pico-8 play session: mixed d-pad (fixed 12-tick cycle), after a click and taps of 🅾, ❎, 🅾+❎, 🅾 in the second before t = 0

[t = 2 s] mixed d-pad (1.2s cycle ×~1): → ← ↑ ↓ + 🅾/❎ taps, ~2s
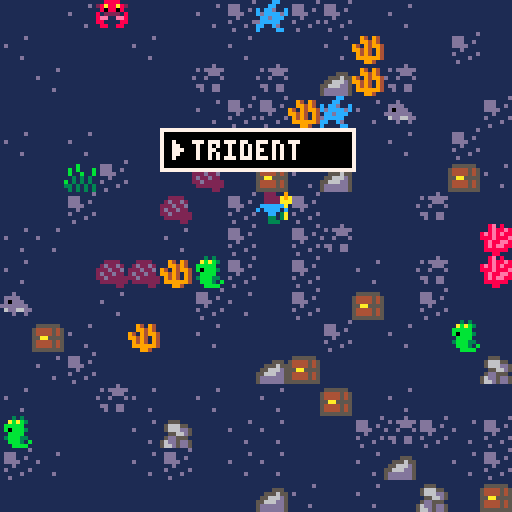
[t = 4 s] mixed d-pad (1.2s cycle ×~3): → ← ↑ ↓ + 🅾/❎ taps, ~4s
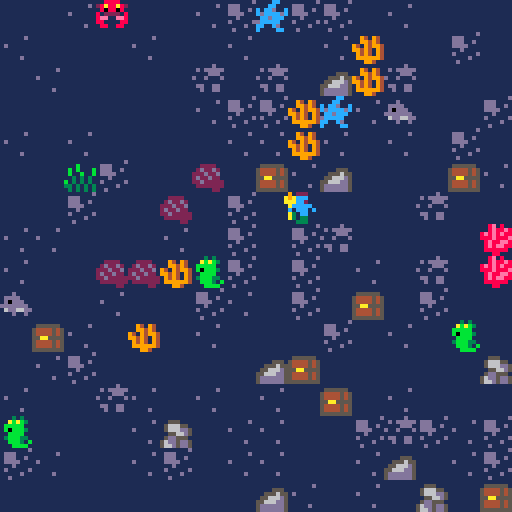
[t = 6 s] mixed d-pad (1.2s cycle ×~5): → ← ↑ ↓ + 🅾/❎ taps, ~6s
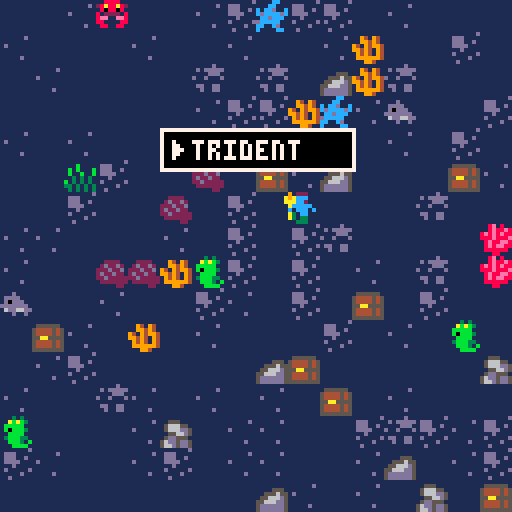
[t = 8 s] mixed d-pad (1.2s cycle ×~6): → ← ↑ ↓ + 🅾/❎ taps, ~8s
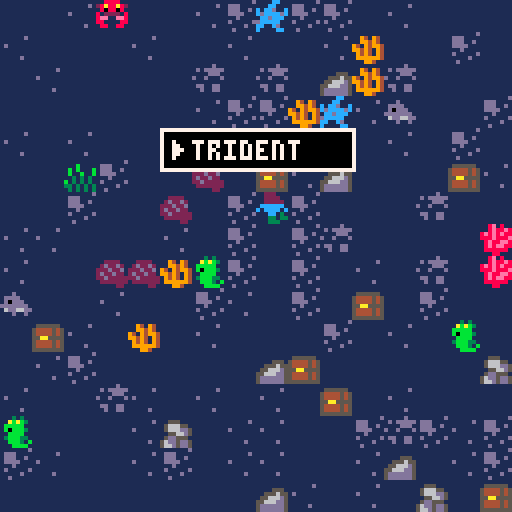

pico-8 cartridge
version 43
__lua__
-- main

-- world
-- biotic
--   -resources
--   -level/experience
--   -player
--     -controls
--   -npcs
--     -ai
--   -gear
--   -abilities
--   -consumables
-- abiotic
--   -buildings
--   -roads
--   -terrain
--   -biomes
--   -obstacles
--   -containers
-- encounters
--   -npcs
--   -gear
--   -containers
--   -abilities
--   -obstacles
-- quests
--   -npcs
--   -items
--   -obstacles
-- character creation
-- adventure creation

-- generation
--  world
--    -biome
--      -terrain
--        -buildings
--          -roads
--          -npcs (homeful)
--        -npcs (homeless)
--        -obstacles
--  adventure
--    -quest
--      -encounter
--        -npcs
--        -items
--        -obstacles
--        -containers
--          -gear
--          -abilities

-- adventure
--   -starting area
--     -gear
--     -npcs
--     -consumables
--     -abilities
--   -middle areas
--     -keys
--     -doors
--   -ending area
--     -npc (villain)
--     -lair

-- ui
--  -message boxes
--  -menus
--  -status bars
--  -map

function _init()
		
		-- global vars
		
		ctrl = "player"
		
		add(inventory, trident)
		
end


function _update60()
		
		
		-- player input
		
		if ctrl == "player" then
    
		  player.upd()
    
  elseif ctrl == "inventory" then
  	 
  	 inventory.upd()
  	 
  end
		
		
		-- handle screen transition
		
		if ctrl == "camera" then
		-- camera movement queued
		  
		  cam.upd()
			 
		end
		
		
		-- update messages
		
		for m in all(messages) do
			 
			 m:upd()
			 
		end
		
end


function _draw()
		
		cls()
		
		camera(cam.x, cam.y)
		
		
		-- background
		
		map()
		
		
		-- player
		
		player.drw()
		
		
		-- messages
		
		for m in all(messages) do
			 
			 m:drw()
			 
		end
		
		
		-- inventory menu
		
		if ctrl == "inventory" then
			 
				camera()
				
			 inventory.drw()
			 
		end
		
end


---------------
-- functions --
---------------

function shuffle(n)
	 
		local indices = {}
		
		for i = 0, n-1 do
			 
			 add(indices, i)
			 
		end
		
		for i = #indices, 1, -1 do
			 
			 local j = flr(rnd(i))+1
			 
			 indices[i], indices[j] = indices[j], indices[i]
			 
		end
		
		return indices
	 
end
-->8
-- map and cam


-- map

for x = 0, 127 do

	 for y = 0, 63 do
	 	 
	 	 local r = ceil(sqrt(rnd(25)))
	 	 
	 	 mset(x, y, r)
	 	 
  end
	 
end


-- cam

cam = {
  
  x = 0,
  y = 0,
  q = {},
  ⧗ = 0,
  
  upd = function()
    
    if cam.⧗ == 0 then
				-- start moving
				  
					 cam.⧗ = 64
					 
			 else
				-- camera is moving
				  
				  cam.⧗ -= 1
		    
					 if cam.q[1] == "➡️" then
					   
					 	 cam.x += 2
					 	 
					 elseif cam.q[1] == "⬅️" then
					   
					 	 cam.x -= 2
					 	 
					 elseif cam.q[1] == "⬇️" then
					   
					 	 cam.y += 2
					 	 
					 elseif cam.q[1] == "⬆️" then
					   
					 	 cam.y -= 2
					 	 
					 end
					 
				end
					 
				if cam.⧗ == 0 then
				-- camera done moving
				  
					 deli(cam.q, 1)
					 
				end
				
				if #cam.q == 0 then
					 
					 ctrl = "player"
					 
				end
    
  end
  
}

function handle_camera_movement()
	 
	 
	 
end
-->8
-- player and inventory

player = {

  x = 8,
  y = 8,
  s = 16,
  
  flip_x = false,
  
  hand = nil,
  
  upd = function()
    
    --------------
    -- movement --
    --------------
    
    local x0 = player.x
    local y0 = player.y
    
    -- movement and sprites
    
    if btnp(⬅️) then
    	 
    	 player.x -= 1
    	 player.s = 16
    	 player.flip_x = false
    	 
    end
    
    if btnp(➡️) then
    	 
    	 player.x += 1
    	 player.s = 16
    	 player.flip_x = true
    	 
    end
    
    if btnp(⬆️) then
    	 
    	 player.y -= 1
    	 player.s = 17
    	 
    end
    
    if btnp(⬇️) then
    	 
    	 player.y += 1
    	 player.s = 18
    	 
    end
    
    -- collision and screen
    --  transition
    
    if fget(mget(player.x, player.y)) > 0 then
    -- collided, so dont move
    
    	 player.x = x0
    	 player.y = y0
    	 
    else
    -- player moved
    
      -- queue camera transition
    	 
    	 if player.x % 16 == 0 and
    	    x0 % 16 == 15
    	 then
    	 	 
    	 	 add(cam.q, "➡️")
    	 	 
      end
      
      if player.x % 16 == 15 and
    	    x0 % 16 == 0
    	 then
    	 	 
    	 	 add(cam.q, "⬅️")
    	 	 
      end
      
      if player.y % 16 == 0 and
    	    y0 % 16 == 15
    	 then
    	 	 
    	 	 add(cam.q, "⬇️")
    	 	 
      end
      
      if player.y % 16 == 15 and
    	    y0 % 16 == 0
    	 then
    	 	 
    	 	 add(cam.q, "⬆️")
    	 	 
      end
      
      
      if #cam.q > 0 then
		    -- give control to camera
		      
		      ctrl = "camera"
		      
		    end
    	 
    end
    
    
    -----------------
    -- interaction --
    -----------------
    
    -- interact with object
    
    if btnp(❎) then
    	 
    	 local xos = 0
    	 local yos = 0
    	 
    	 -- get offsets in
    	 --  direction player
    	 --  is facing
    	 
    	 if player.s == 16 then
    	 -- left/right
    	 
    	 	 if player.flip_x then
    	 	 -- right
    	 	 
    	 	 	 xos = 1
    	 	 	 
    	 	 else
    	 	 -- left
    	 	 
    	 	 	 xos = -1
    	 	 	 
        end
    	 	 
      elseif player.s == 17 then
      -- up
      
        yos = -1
        
      else
      -- down
      
        yos = 1
        
      end
    	 
    	 
    	 -- determine object
    	 --  then act
    	 
    	 local ox = player.x+xos
    	 local oy = player.y+yos
    	 
    	 local objflags = fget(mget(ox, oy))
    	     	 
    	 if objflags == 0b1 then
    	 -- rock
    	   
    	   -- destroy rock
    	   
    	 	 mset(ox, oy, 3)
    	 	 
      elseif objflags == 0b10 then
      -- npc
      	 
      	 -- display message
      	 
        local msg = rnd({"hey", "yo", "sup"})
	             	 
      	 add_message(msg, ox, oy)
      	 
      elseif objflags == 0b100 then
      -- closed chest
        
    	 	 mset(ox, oy, 57)
    	 	 
--    	 	 local item = rnd({trident, sword, staff})
    	 	 local item = rnd({apple, orange, banana})
    	 	 
    	 	 add(inventory, item)
    	 	 
    	 	 add_message(item.name, ox, oy)
    	 	 
      elseif objflags == 0b1000 then
      -- closed chest
      	 
      	 
      elseif objflags == 0b10000 then
      -- enemy
      	 
      	 -- display message
      	 
        local msg = rnd({"grr", "...", "sss"})
	             	 
      	 add_message(msg, ox, oy)
      	       	 
      end
    	 
    end
    
    
    -- open inventory
    
    if btnp(🅾️) then
		  	 
		  	 inventory.index = 0
		  	 
		  	 ctrl = "inventory"
		  	 
    end
    
    
  end,
  
  drw = function()
    
    -- keep player visible in
    --  current screen before
    --  transitioning
    
    local xos = 0
    local yos = 0
    
    if cam.⧗ > 2 then
    -- camera is moving
    
    	 for q in all(cam.q) do
    	 	 
    	 	 if q == "⬅️" then
		    	 	 
		    	 	 xos += 8
		    	 	 
		      elseif q == "➡️" then
		    	 	 
		    	 	 xos -= 8
		    	 	 
		      elseif q == "⬆️" then
		    	 	 
		    	 	 yos += 8
		    	 	 
		      elseif q == "⬇️" then
		    	 	 
		    	 	 yos -= 8
		    	 	 
		      end
    	 	 
      end
    	 
    end
    
    
    local px = player.x*8+xos
    local py = player.y*8+yos
    
    -- draw player
    
    spr(player.s, px, py, 1, 1, player.flip_x)
    
    -- draw gear
    
    if player.hand then
    	 
    	 player.hand.drw(px, py)
    	 
    end
    
  end
  
}


-- inventory

inventory = {
  
  -- player inventory gets
  --  stored here
  
  -- for example:
  --  inventory[1] = apple
  --  inventory[2] = orange
  
  index = 0,
  
  drw = function()
    
    local width = 48
    
    local height = max(10, 10 + (#inventory-1)*8)
    
    rectfill(
      40,
      32,
      40 + width,
      32 + height,
      0
    )
    
    rect(
      40,
      32,
      88,
      32 + height,
      7
    )
    
    if #inventory > 0 then
    	 
    	 for i = 1, #inventory do
    	 	 
    	 	 print(
    	 	   inventory[i].name,
		    	   40 + 3 + 5,
		    	   32 + 3 + (i-1)*8,
		    	   7
		    	 )
		    	 
		    	 spr(
		    	   58, 40 + 3,
		    	   32 + 3 + (inventory.index)*8
		    	 )
    	 	 
      end
    	 
    end
    
  end,
  
  upd = function()
    
    if btnp(🅾️) then
    	 
    	 ctrl = "player"
    	 
    end
    
    if btnp(⬆️) then
    	 
    	 inventory.index = (inventory.index-1) % #inventory
    	 
    end
    
    if btnp(⬇️) then
    	 
    	 inventory.index = (inventory.index+1) % #inventory
    	 
    end
    
    if btnp(❎) and
      #inventory > 0
    then
    	 
    	 inventory[inventory.index+1]:use()
    	 
    	 ctrl = "player"
    	 
    end
    
  end
  
}
-->8
-- scenery and containers



-- scenery

local indices = shuffle(128*64)

for i = 1,400 do
	 
	 local s = 48+flr(rnd(8))
  
  for _ = 1, ceil(rnd(4)) do
  	 
  	 mset(
  	   indices[i] % 128 + flr(rnd(5)),
  	   flr(indices[i]) / 128 + flr(rnd(5)),
  	   s
  	 )
  	 
  end
  
end


-- containers

--containers = {}

local indices = shuffle(128*64)

for i = 1,100 do
	 
  mset(
    indices[i] % 128,
    flr(indices[i] / 128),
    56
  )
  
end


-->8
-- npcs and messages

local indices = shuffle(128*64)

for i = 1, 100 do
	 
  mset(
    indices[i] % 128,
    flr(indices[i] / 128),
    32+flr(rnd(4))
  )
	 
end


messages = {}

function add_message(msg, x, y)
	 
	 add(messages, {
	   
	   x = x,
	   y = y-1,
	   
--	   msg = msg,
	   
	   ♥ = 40,
	   
	   upd = function(self)
	     
	     self.♥ -= 1
	     
	     if self.♥ == 0 then
	     	 
	     	 del(messages, self)
	     	 
      end
	     
	   end,
	   
	   drw = function(self)
	     
	     print(
	       "\^o0ff"..msg,
	       self.x*8 + 4 - #msg*4/2,
	       self.y*8,
	       7
	     )
	     
	   end
	   
	 })
	 
end
-->8
-- items and gear

-----------
-- items --
-----------

apple = {
  
  name = "apple",
  
  use = function()
    
    add_message("yum", player.x, player.y)
    
    deli(inventory, inventory.index+1)
    
  end
  
}


orange = {
  
  name = "orange",
  
  use = function()
    
    add_message("yum", player.x, player.y)
    
    deli(inventory, inventory.index+1)
    
  end
  
}


banana = {
  
  name = "banana",
  
  use = function()
    
    add_message("yum", player.x, player.y)
    
    deli(inventory, inventory.index+1)
    
  end
  
}


----------
-- gear --
----------

trident = {
  
  name = "trident",
  
  use = function()
    
    if player.hand == trident then
      
      player.hand = nil
      
    else
      
      player.hand = trident
      
    end
    
  end,
  
  drw = function(px, py)
    
    if player.s == 16 then
    	 
--    	 local xos = player.flip_x and -1 or 0
    	 local xos = -tonum(player.flip_x)
    	 
    	 spr(19, px+xos, py)
    	 
    elseif player.s == 17 then
    	 
    	 spr(19, px+6, py)
    	 
    else
    	 
    	 spr(19, px-1, py)
    	 
    end
    
  end
  
}


sword = {
  
  name = "sword",
  
  use = function()
    
    if player.hand == sword then
      
      player.hand = nil
      
    else
      
      player.hand = sword
      
    end
    
  end,
  
  drw = function(px, py)
    
    if player.s == 16 then
    	 
    	 local xos = -tonum(player.flip_x)
    	 
    	 spr(20, px+xos, py-1)
    	 
    elseif player.s == 17 then
    	 
    	 spr(20, px+6, py-1)
    	 
    else
    	 
    	 spr(20, px-1, py-1)
    	 
    end
    
  end
  
}


staff = {
  
  name = "staff",
  
  use = function()
    
    if player.hand == staff then
      
      player.hand = nil
      
    else
      
      player.hand = staff
      
    end
    
  end,
  
  drw = function(px, py)
    
    if player.s == 16 then
    	 
    	 local xos = -tonum(player.flip_x)*6
    	 
    	 spr(21, px+xos, py, 1, 1, player.flip_x)
    	 
    elseif player.s == 17 then
    	 
    	 spr(21, px+1, py, 1, 1, true)
    	 
    else
    	 
    	 local xos = -1 - tonum(player.flip_x)*5
    	 
    	 spr(21, px+xos, py, 1, 1, player.flip_x)
    	 
    end
    
  end
  
}
__gfx__
0000000011111d111111111d11111111111111111111111100000000000000000000000000000000000000000000000000000000000000000000000000000000
000000001d1ddddd1ddd1111111111d1111111111111111100000000000000000000000000000000000000000000000000000000000000000000000000000000
007007001111ddd11ddd11d111111111111111111111111100000000000000000000000000000000000000000000000000000000000000000000000000000000
00077000d11d111d1dddd1111d111111111111111111111100000000000000000000000000000000000000000000000000000000000000000000000000000000
0007700011111111111d111111111111111111111111111100000000000000000000000000000000000000000000000000000000000000000000000000000000
007007001dd11dd11d11111d11111111111111111111111100000000000000000000000000000000000000000000000000000000000000000000000000000000
0000000011d11dd111111d1111111d11111111111111111100000000000000000000000000000000000000000000000000000000000000000000000000000000
000000001111111111d1111111111111111111111111111100000000000000000000000000000000000000000000000000000000000000000000000000000000
11122211112221111122211109000000060000004440000000000000000000000000000000000000000000000000000000000000000000000000000000000000
111ccc211122221111ccc211a9a00000060000002240000000000000000000000000000000000000000000000000000000000000000000000000000000000000
1112cc2211222221112cc221aaa00000060000000440000000000000000000000000000000000000000000000000000000000000000000000000000000000000
11ccccc11cccccc11cccccc10a000000060000000400000000000000000000000000000000000000000000000000000000000000000000000000000000000000
1c1ccc1cc1cccc1cc1cccc1c00000000555000000c00000000000000000000000000000000000000000000000000000000000000000000000000000000000000
111cc131111cc131111cc1310a000000000000000400000000000000000000000000000000000000000000000000000000000000000000000000000000000000
1113313311133133111331330a000000000000000400000000000000000000000000000000000000000000000000000000000000000000000000000000000000
11133311111333111113331100000000000000000000000000000000000000000000000000000000000000000000000000000000000000000000000000000000
11131311118888111111111111111111000000000000000000000000000000000000000000000000000000000000000000000000000000000000000000000000
11abab3128a88a82111d111111112221000000000000000000000000000000000000000000000000000000000000000000000000000000000000000000000000
1bbbbb11180880811dddd1111112efe2000000000000000000000000000000000000000000000000000000000000000000000000000000000000000000000000
1b0bbb31812222181d0ddd11112ff2f2000000000000000000000000000000000000000000000000000000000000000000000000000000000000000000000000
11bbbb118ee11ee8ddddddd199022fe2000000000000000000000000000000000000000000000000000000000000000000000000000000000000000000000000
13bbb3318811118816dd66dd19992221000000000000000000000000000000000000000000000000000000000000000000000000000000000000000000000000
11bbb31b18811881111d11d191911111000000000000000000000000000000000000000000000000000000000000000000000000000000000000000000000000
111bbbb1111111111111111111111111000000000000000000000000000000000000000000000000000000000000000000000000000000000000000000000000
111111111111111111111111111111111111111111111111118e18111111cc111111111115555551700000000000000000000000000000000000000000000000
1111111111555111111b1111112222111194194116d11111118e88e8111cc1111555555152222255770000000000000000000000000000000000000000000000
11115551156665511b1b111b12d22d2111994941166d61118e8e8e88c1ccd11c5444454552222225777000000000000000000000000000000000000000000000
1155565515666dd51b11b11b222d22d1941949941166616d888e888ecdccccdc5444454515222225770000000000000000000000000000000000000000000000
155666d5115566d5113131312d22d221994941946d66d16618e88ee81ccdccc155aa555555aa5555700000000000000000000000000000000000000000000000
55666dd515dd5551b131313122d22222194941946666d66d18e8ee88dccccc115444454554444545000000000000000000000000000000000000000000000000
5dddddd556dd5dd5331313131222222219999994116666d118888881cc11cd115444454554444545000000000000000000000000000000000000000000000000
5dddddd5566d5dd513131313111112211119941111166d1111188111c1111cc15555555555555555000000000000000000000000000000000000000000000000
__gff__
0000000000000000000000000000000000000000000000000000000000000000020202100000000000000000000000000101010101010101040800000000000000000000000000000000000000000000000000000000000000000000000000000000000000000000000000000000000000000000000000000000000000000000
0000000000000000000000000000000000000000000000000000000000000000000000000000000000000000000000000000000000000000000000000000000000000000000000000000000000000000000000000000000000000000000000000000000000000000000000000000000000000000000000000000000000000000
